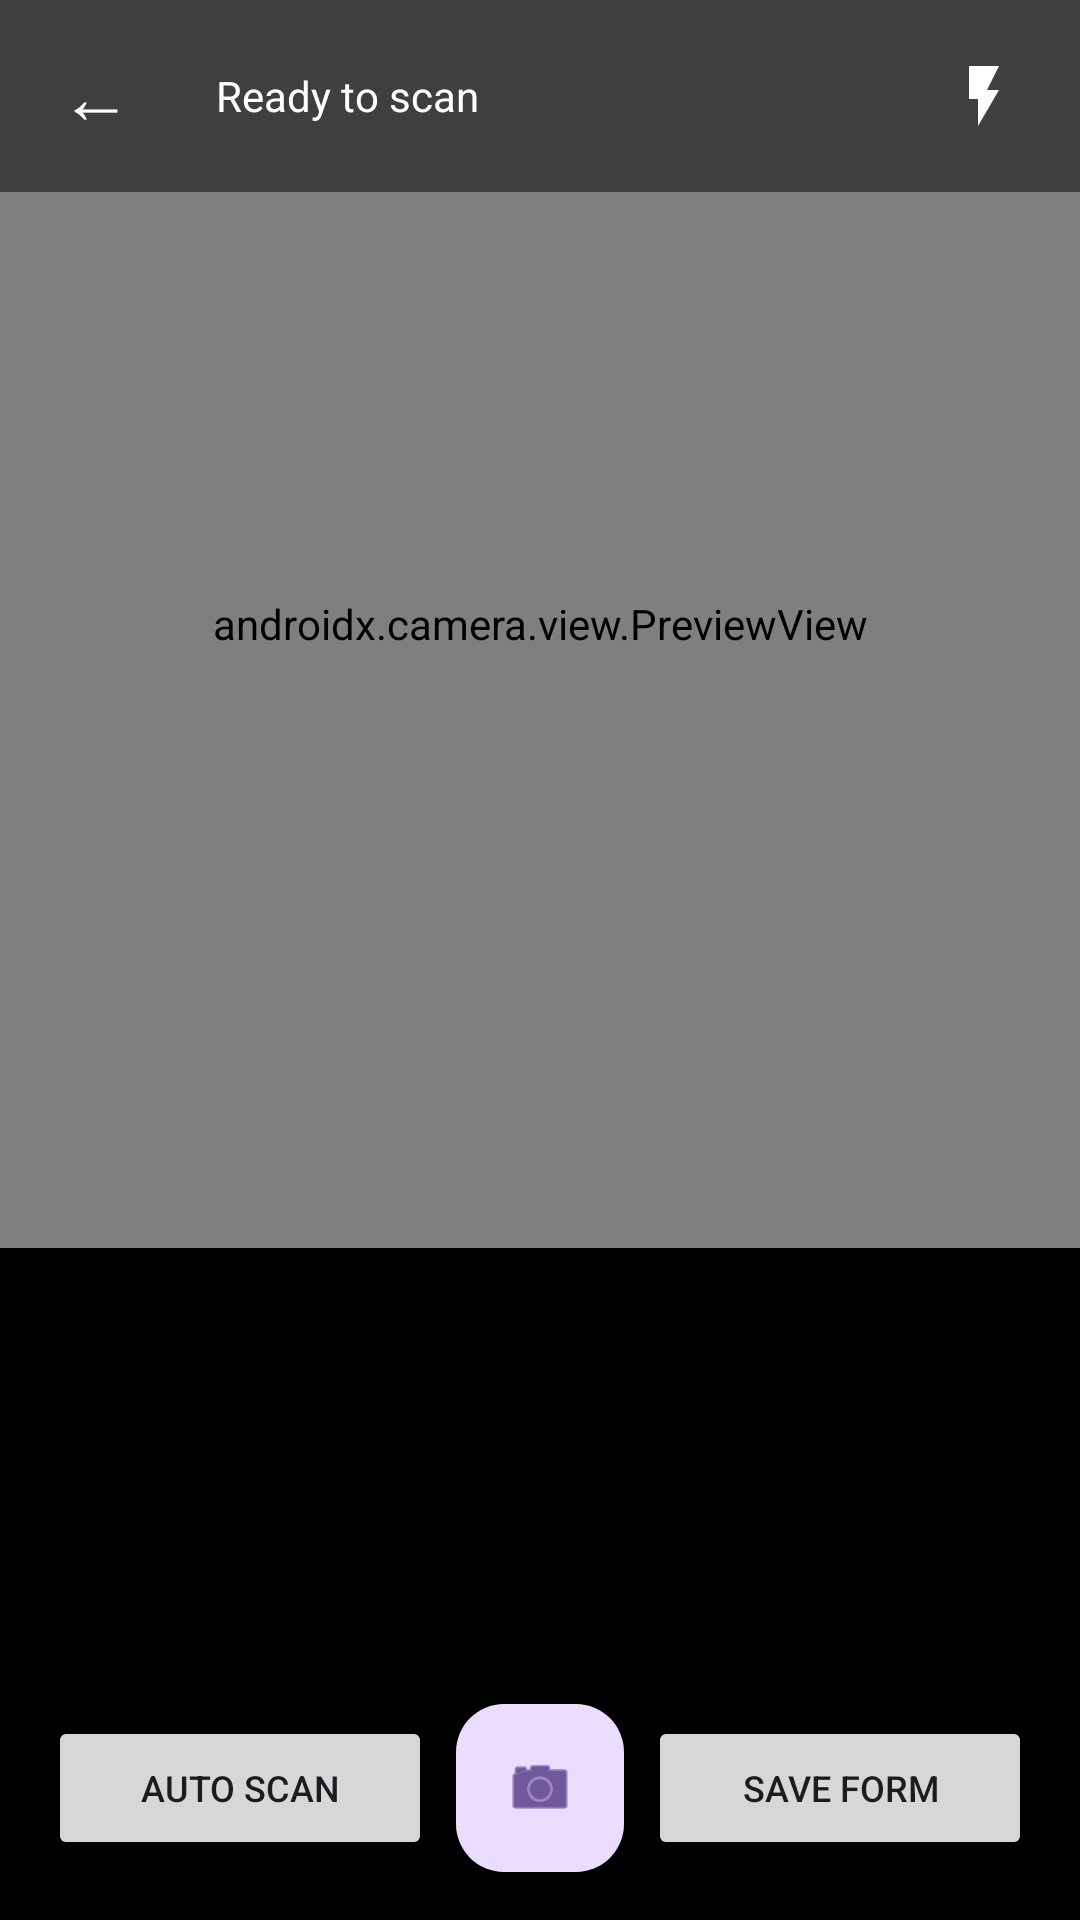

Produce the Android XML layout that renders to this screen, including the resource entries it uses.
<!-- AndroidManifest.xml: application theme Theme.Material3.DayNight.NoActionBar -->
<!-- res/layout/activity_scanner.xml -->
<?xml version="1.0" encoding="utf-8"?>
<androidx.constraintlayout.widget.ConstraintLayout xmlns:android="http://schemas.android.com/apk/res/android"
    xmlns:app="http://schemas.android.com/apk/res-auto"
    android:layout_width="match_parent"
    android:layout_height="match_parent"
    android:background="@android:color/black">

    
    <androidx.camera.view.PreviewView
        android:id="@+id/previewView"
        android:layout_width="0dp"
        android:layout_height="0dp"
        app:layout_constraintBottom_toTopOf="@+id/bottomControls"
        app:layout_constraintEnd_toEndOf="parent"
        app:layout_constraintStart_toStartOf="parent"
        app:layout_constraintTop_toTopOf="parent" />

    
    <ProgressBar
        android:id="@+id/progressBar"
        android:layout_width="wrap_content"
        android:layout_height="wrap_content"
        android:visibility="gone"
        app:layout_constraintBottom_toBottomOf="@+id/previewView"
        app:layout_constraintEnd_toEndOf="@+id/previewView"
        app:layout_constraintStart_toStartOf="@+id/previewView"
        app:layout_constraintTop_toTopOf="@+id/previewView" />

    
    <LinearLayout
        android:id="@+id/topControls"
        android:layout_width="0dp"
        android:layout_height="wrap_content"
        android:background="#80000000"
        android:orientation="horizontal"
        android:padding="8dp"
        app:layout_constraintEnd_toEndOf="parent"
        app:layout_constraintStart_toStartOf="parent"
        app:layout_constraintTop_toTopOf="parent">

        
        <Button
            android:id="@+id/btnBack"
            android:layout_width="48dp"
            android:layout_height="48dp"
            android:background="?attr/selectableItemBackgroundBorderless"
            android:text="←"
            android:textColor="@android:color/white"
            android:textSize="24sp" />

        
        <TextView
            android:id="@+id/tvStatus"
            android:layout_width="0dp"
            android:layout_height="wrap_content"
            android:layout_gravity="center_vertical"
            android:layout_marginStart="16dp"
            android:layout_weight="1"
            android:text="Ready to scan"
            android:textColor="@android:color/white"
            android:textSize="14sp" />

        
        <ImageButton
            android:id="@+id/btnFlash"
            android:layout_width="48dp"
            android:layout_height="48dp"
            android:background="?attr/selectableItemBackgroundBorderless"
            android:contentDescription="Toggle flash"
            android:src="@drawable/ic_flash"
            android:tint="@android:color/white" />

    </LinearLayout>

    
    <LinearLayout
        android:id="@+id/bottomControls"
        android:layout_width="0dp"
        android:layout_height="wrap_content"
        android:background="#80000000"
        android:orientation="vertical"
        android:padding="16dp"
        app:layout_constraintBottom_toBottomOf="parent"
        app:layout_constraintEnd_toEndOf="parent"
        app:layout_constraintStart_toStartOf="parent">

        
        <androidx.recyclerview.widget.RecyclerView
            android:id="@+id/rvExtractedFields"
            android:layout_width="match_parent"
            android:layout_height="120dp"
            android:layout_marginBottom="16dp"
            android:background="@android:color/transparent" />

        
        <LinearLayout
            android:layout_width="match_parent"
            android:layout_height="wrap_content"
            android:gravity="center"
            android:orientation="horizontal">

            
            <Button
                android:id="@+id/btnToggleScan"
                android:layout_width="0dp"
                android:layout_height="wrap_content"
                android:layout_marginEnd="8dp"
                android:layout_weight="1"
                android:text="Auto Scan"
                android:textSize="12sp" />

            
            <com.google.android.material.floatingactionbutton.FloatingActionButton
                android:id="@+id/btnCapture"
                android:layout_width="wrap_content"
                android:layout_height="wrap_content"
                android:layout_marginEnd="8dp"
                android:contentDescription="Capture image"
                android:src="@android:drawable/ic_menu_camera"
                app:fabSize="normal" />

            
            <Button
                android:id="@+id/btnSaveForm"
                android:layout_width="0dp"
                android:layout_height="wrap_content"
                android:layout_weight="1"
                android:text="Save Form"
                android:textSize="12sp" />
        </LinearLayout>
    </LinearLayout>

</androidx.constraintlayout.widget.ConstraintLayout>
<!-- resources referenced by this layout -->
<resources>
  <!-- drawable ic_flash (drawable) -->
  <?xml version="1.0" encoding="utf-8"?>
  <vector xmlns:android="http://schemas.android.com/apk/res/android"
      android:width="24dp"
      android:height="24dp"
      android:viewportWidth="24"
      android:viewportHeight="24">
      <path
          android:fillColor="@android:color/white"
          android:pathData="M7,2v11h3v9l7,-12h-4l4,-8z"/>
  </vector>
</resources>
